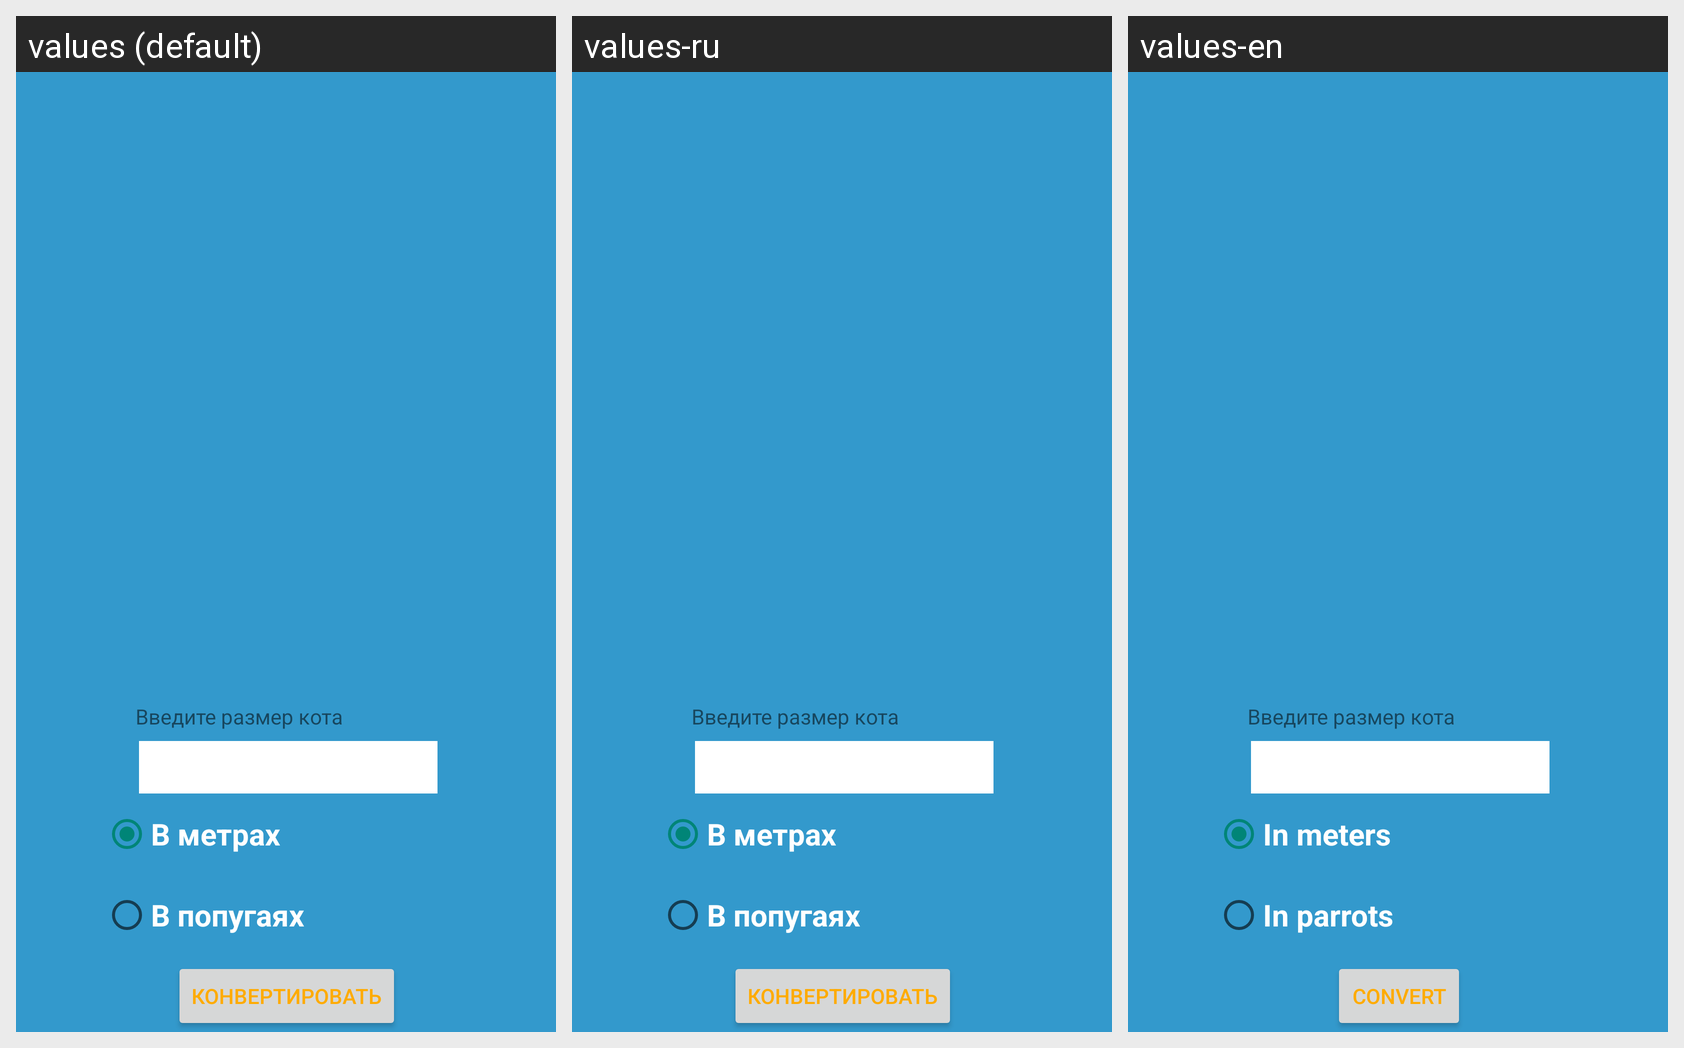

Strings drawn on this Android screen and how each of the app's shown locales translates them:
Android screen res/layout/activity_functions.xml rendered under 3 locales, left to right: values (default), values-ru, values-en. Device: Nexus 5 (rendered at 1080×1920; each locale shown at half size, 540×960, under a caption strip naming it); theme AppTheme.
Strings drawn on this screen, with the default value and each locale's value (text and hints the layout hard-codes, and strings that could not be matched under every locale, appear in the picture but are not listed):

button_convert_text
  values: Конвертировать
  values-ru: Конвертировать
  values-en: Convert

radiobutton_meters
  values: В метрах
  values-ru: В метрах
  values-en: In meters

radiobutton_parrots
  values: В попугаях
  values-ru: В попугаях
  values-en: In parrots
